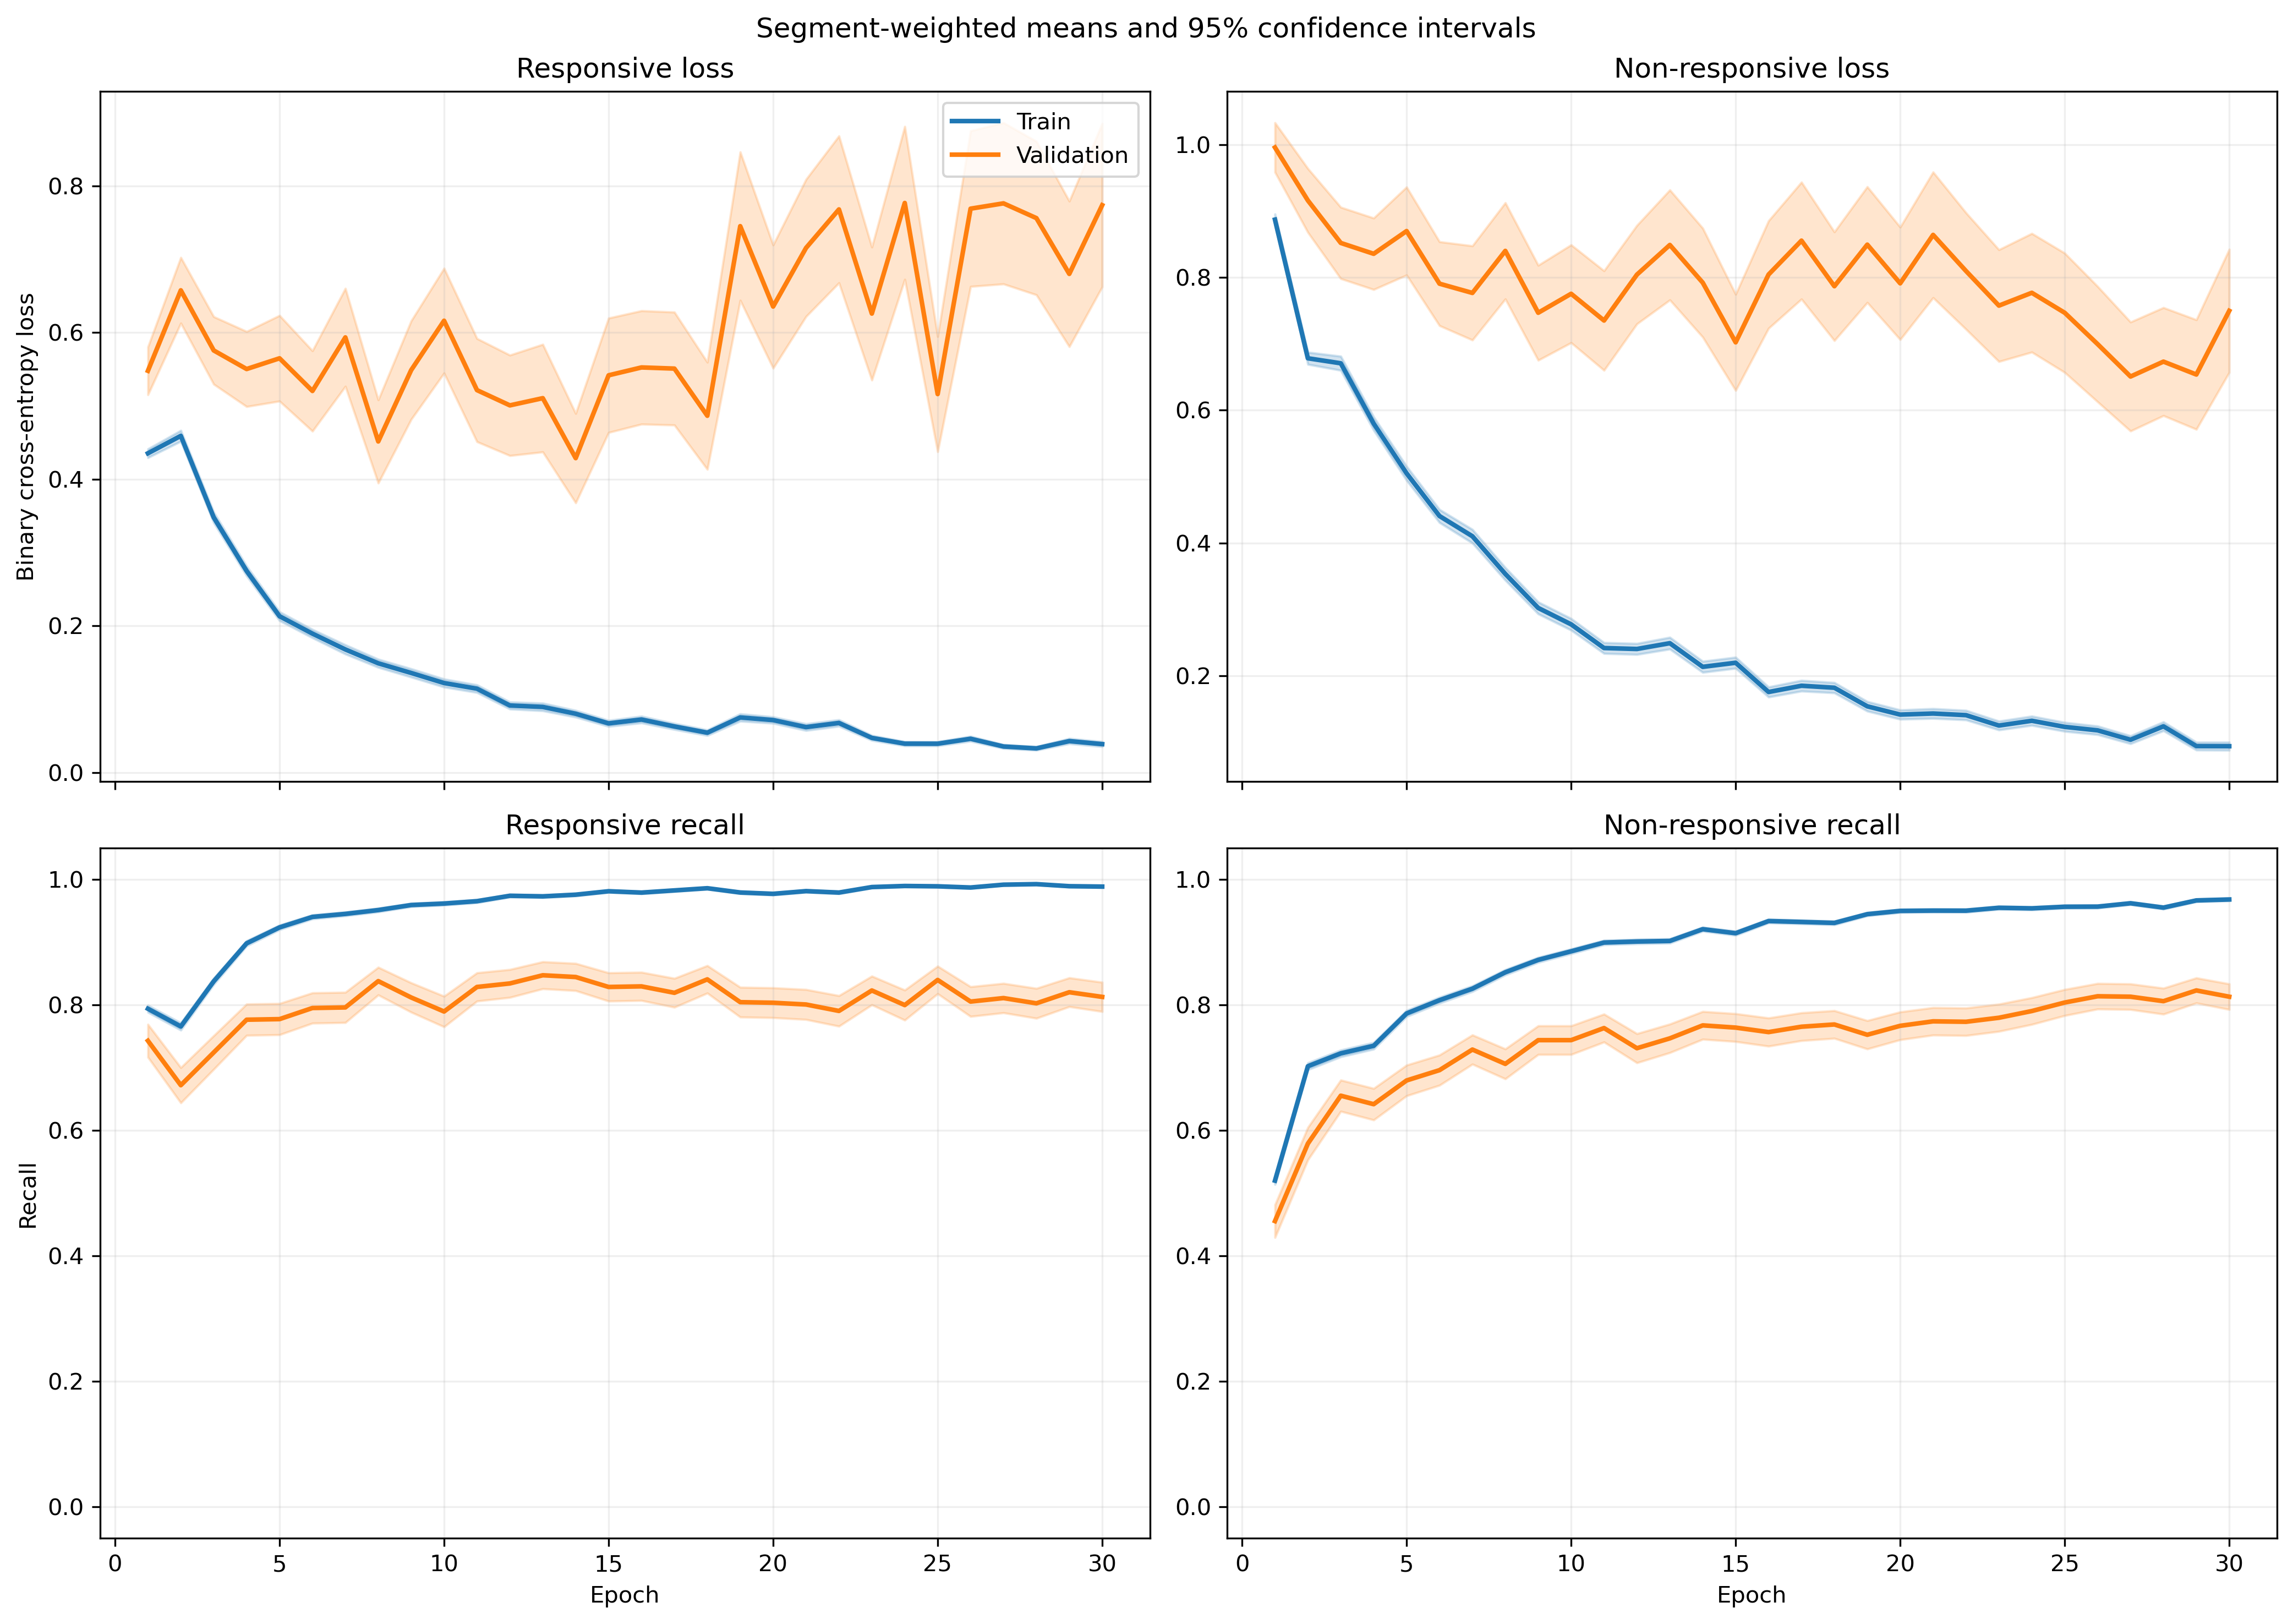

The table this chart was drawn from, first rows:
fold, epoch, split, r_loss, r_loss_count, r_loss_sum, r_loss_sum_sq, r_recall, r_recall_count, r_recall_sum, r_recall_sum_sq, nr_loss, nr_loss_count, nr_loss_sum, nr_loss_sum_sq, nr_recall, nr_recall_count, nr_recall_sum, nr_recall_sum_sq
1, 1, train, 0.415, 1063, 441.1, 420.3, 0.7968, 1063, 847.0, 847.0, 0.9658, 1401, 1353, 2249, 0.5153, 1401, 722.0, 722.0
1, 1, validation, 0.1201, 10, 1.201, 0.2208, 1.0, 10, 10.0, 10.0, , 0, 0.0, 0.0, , 0, 0.0, 0.0
1, 2, train, 0.3971, 1063, 422.1, 393.3, 0.7883, 1063, 838.0, 838.0, 0.7084, 1401, 992.5, 1511, 0.7009, 1401, 982.0, 982.0
1, 2, validation, 0.07478, 10, 0.7478, 0.07324, 1.0, 10, 10.0, 10.0, , 0, 0.0, 0.0, , 0, 0.0, 0.0
1, 3, train, 0.3353, 1063, 356.5, 392.8, 0.8796, 1063, 935.0, 935.0, 0.6271, 1401, 878.5, 1406, 0.7009, 1401, 982.0, 982.0
1, 3, validation, 0.06728, 10, 0.6728, 0.05439, 1.0, 10, 10.0, 10.0, , 0, 0.0, 0.0, , 0, 0.0, 0.0
1, 4, train, 0.2623, 1063, 278.9, 378.8, 0.905, 1063, 962.0, 962.0, 0.5582, 1401, 782, 1657, 0.7652, 1401, 1072, 1072
1, 4, validation, 0.03584, 10, 0.3584, 0.01715, 1.0, 10, 10.0, 10.0, , 0, 0.0, 0.0, , 0, 0.0, 0.0
1, 5, train, 0.3074, 1063, 326.7, 468, 0.8645, 1063, 919.0, 919.0, 0.3657, 1401, 512.3, 1100, 0.8622, 1401, 1208, 1208
1, 5, validation, 0.08435, 10, 0.8435, 0.1811, 1.0, 10, 10.0, 10.0, , 0, 0.0, 0.0, , 0, 0.0, 0.0
1, 6, train, 0.1458, 1063, 155, 137.8, 0.9633, 1063, 1024, 1024, 0.4419, 1401, 619.1, 1151, 0.8001, 1401, 1121, 1121
1, 6, validation, 0.04466, 10, 0.4466, 0.03793, 1.0, 10, 10.0, 10.0, , 0, 0.0, 0.0, , 0, 0.0, 0.0
1, 7, train, 0.06981, 1063, 74.21, 59.54, 0.9793, 1063, 1041, 1041, 0.5563, 1401, 779.4, 1935, 0.768, 1401, 1076, 1076
1, 7, validation, 0.01187, 10, 0.1187, 0.002805, 1.0, 10, 10.0, 10.0, , 0, 0.0, 0.0, , 0, 0.0, 0.0
1, 8, train, 0.1313, 1063, 139.6, 142.5, 0.9633, 1063, 1024, 1024, 0.2613, 1401, 366.1, 715.4, 0.8765, 1401, 1228, 1228
1, 8, validation, 0.02702, 10, 0.2702, 0.01374, 1.0, 10, 10.0, 10.0, , 0, 0.0, 0.0, , 0, 0.0, 0.0
1, 9, train, 0.1273, 1063, 135.3, 152.2, 0.9614, 1063, 1022, 1022, 0.251, 1401, 351.6, 690.9, 0.9008, 1401, 1262, 1262
1, 9, validation, 0.02286, 10, 0.2286, 0.01694, 1.0, 10, 10.0, 10.0, , 0, 0.0, 0.0, , 0, 0.0, 0.0
1, 10, train, 0.09904, 1063, 105.3, 110.4, 0.9774, 1063, 1039, 1039, 0.2441, 1401, 342, 663.2, 0.8915, 1401, 1249, 1249
1, 10, validation, 0.0199, 10, 0.199, 0.009627, 1.0, 10, 10.0, 10.0, , 0, 0.0, 0.0, , 0, 0.0, 0.0
1, 11, train, 0.101, 1063, 107.4, 89.23, 0.9718, 1063, 1033, 1033, 0.3311, 1401, 463.9, 995.1, 0.8665, 1401, 1214, 1214
1, 11, validation, 0.01684, 10, 0.1684, 0.01039, 1.0, 10, 10.0, 10.0, , 0, 0.0, 0.0, , 0, 0.0, 0.0
1, 12, train, 0.07242, 1063, 76.98, 140.4, 0.9812, 1063, 1043, 1043, 0.2326, 1401, 325.8, 870, 0.9165, 1401, 1284, 1284
1, 12, validation, 0.005735, 10, 0.05735, 0.00112, 1.0, 10, 10.0, 10.0, , 0, 0.0, 0.0, , 0, 0.0, 0.0
1, 13, train, 0.1817, 1063, 193.2, 546.8, 0.9492, 1063, 1009, 1009, 0.255, 1401, 357.3, 851.5, 0.8986, 1401, 1259, 1259
1, 13, validation, 0.01078, 10, 0.1078, 0.004248, 1.0, 10, 10.0, 10.0, , 0, 0.0, 0.0, , 0, 0.0, 0.0
1, 14, train, 0.08564, 1063, 91.04, 139.7, 0.9755, 1063, 1037, 1037, 0.1484, 1401, 207.9, 472.1, 0.9422, 1401, 1320, 1320
1, 14, validation, 0.008179, 10, 0.08179, 0.001921, 1.0, 10, 10.0, 10.0, , 0, 0.0, 0.0, , 0, 0.0, 0.0
1, 15, train, 0.04352, 1063, 46.26, 69.36, 0.9906, 1063, 1053, 1053, 0.2795, 1401, 391.6, 995.3, 0.8829, 1401, 1237, 1237
1, 15, validation, 0.007785, 10, 0.07785, 0.001376, 1.0, 10, 10.0, 10.0, , 0, 0.0, 0.0, , 0, 0.0, 0.0
1, 16, train, 0.04263, 1063, 45.31, 67.81, 0.9887, 1063, 1051, 1051, 0.1706, 1401, 239, 614, 0.9293, 1401, 1302, 1302
1, 16, validation, 0.003714, 10, 0.03714, 0.0002011, 1.0, 10, 10.0, 10.0, , 0, 0.0, 0.0, , 0, 0.0, 0.0
1, 17, train, 0.05049, 1063, 53.67, 117.9, 0.9906, 1063, 1053, 1053, 0.1637, 1401, 229.4, 602.2, 0.93, 1401, 1303, 1303
1, 17, validation, 0.003471, 10, 0.03471, 0.0002092, 1.0, 10, 10.0, 10.0, , 0, 0.0, 0.0, , 0, 0.0, 0.0
1, 18, train, 0.03987, 1063, 42.38, 47.29, 0.9915, 1063, 1054, 1054, 0.1758, 1401, 246.3, 547.3, 0.9272, 1401, 1299, 1299
1, 18, validation, 0.003608, 10, 0.03608, 0.0001791, 1.0, 10, 10.0, 10.0, , 0, 0.0, 0.0, , 0, 0.0, 0.0
1, 19, train, 0.0252, 1063, 26.79, 23.26, 0.9962, 1063, 1059, 1059, 0.1689, 1401, 236.6, 525, 0.9365, 1401, 1312, 1312
1, 19, validation, 0.003221, 10, 0.03221, 0.0001451, 1.0, 10, 10.0, 10.0, , 0, 0.0, 0.0, , 0, 0.0, 0.0
1, 20, train, 0.05499, 1063, 58.45, 118.6, 0.9793, 1063, 1041, 1041, 0.1414, 1401, 198, 603.7, 0.9536, 1401, 1336, 1336
1, 20, validation, 0.001785, 10, 0.01785, 5.580208653555019e-05, 1.0, 10, 10.0, 10.0, , 0, 0.0, 0.0, , 0, 0.0, 0.0
1, 21, train, 0.05562, 1063, 59.12, 213.4, 0.9849, 1063, 1047, 1047, 0.1934, 1401, 271, 942.9, 0.9365, 1401, 1312, 1312
1, 21, validation, 0.002886, 10, 0.02886, 0.0001731, 1.0, 10, 10.0, 10.0, , 0, 0.0, 0.0, , 0, 0.0, 0.0
1, 22, train, 0.03088, 1063, 32.82, 24.55, 0.9925, 1063, 1055, 1055, 0.1788, 1401, 250.5, 602.1, 0.9315, 1401, 1305, 1305
1, 22, validation, 0.002043, 10, 0.02043, 6.71401512590819e-05, 1.0, 10, 10.0, 10.0, , 0, 0.0, 0.0, , 0, 0.0, 0.0
1, 23, train, 0.06035, 1063, 64.16, 108.9, 0.984, 1063, 1046, 1046, 0.09568, 1401, 134.1, 363.5, 0.9665, 1401, 1354, 1354
1, 23, validation, 0.001694, 10, 0.01694, 6.383140271282173e-05, 1.0, 10, 10.0, 10.0, , 0, 0.0, 0.0, , 0, 0.0, 0.0
1, 24, train, 0.02831, 1063, 30.1, 15.29, 0.9953, 1063, 1058, 1058, 0.1758, 1401, 246.3, 543.4, 0.9315, 1401, 1305, 1305
1, 24, validation, 0.003214, 10, 0.03214, 0.0001402, 1.0, 10, 10.0, 10.0, , 0, 0.0, 0.0, , 0, 0.0, 0.0
1, 25, train, 0.03298, 1063, 35.05, 37.87, 0.9944, 1063, 1057, 1057, 0.09073, 1401, 127.1, 312.3, 0.9693, 1401, 1358, 1358
1, 25, validation, 0.001743, 10, 0.01743, 0.0001139, 1.0, 10, 10.0, 10.0, , 0, 0.0, 0.0, , 0, 0.0, 0.0
1, 26, train, 0.009552, 1063, 10.15, 1.732, 0.9991, 1063, 1062, 1062, 0.1764, 1401, 247.1, 652.1, 0.9365, 1401, 1312, 1312
1, 26, validation, 0.0009766, 10, 0.009766, 1.2694950555669493e-05, 1.0, 10, 10.0, 10.0, , 0, 0.0, 0.0, , 0, 0.0, 0.0
1, 27, train, 0.05468, 1063, 58.12, 76.01, 0.984, 1063, 1046, 1046, 0.0956, 1401, 133.9, 277.1, 0.9629, 1401, 1349, 1349
1, 27, validation, 0.001875, 10, 0.01875, 5.990353315610264e-05, 1.0, 10, 10.0, 10.0, , 0, 0.0, 0.0, , 0, 0.0, 0.0
1, 28, train, 0.03019, 1063, 32.09, 44.78, 0.9897, 1063, 1052, 1052, 0.1479, 1401, 207.2, 589.8, 0.9429, 1401, 1321, 1321
1, 28, validation, 0.0007461, 10, 0.007461, 8.654096973259584e-06, 1.0, 10, 10.0, 10.0, , 0, 0.0, 0.0, , 0, 0.0, 0.0
1, 29, train, 0.0266, 1063, 28.28, 13.2, 0.9953, 1063, 1058, 1058, 0.08694, 1401, 121.8, 279.1, 0.9679, 1401, 1356, 1356
1, 29, validation, 0.001168, 10, 0.01168, 1.9702060853887815e-05, 1.0, 10, 10.0, 10.0, , 0, 0.0, 0.0, , 0, 0.0, 0.0
1, 30, train, 0.0871, 1063, 92.59, 278.8, 0.9746, 1063, 1036, 1036, 0.0814, 1401, 114, 338.4, 0.9743, 1401, 1365, 1365
1, 30, validation, 0.0005056, 10, 0.005056, 4.315515070629772e-06, 1.0, 10, 10.0, 10.0, , 0, 0.0, 0.0, , 0, 0.0, 0.0
... 1,140 more rows
